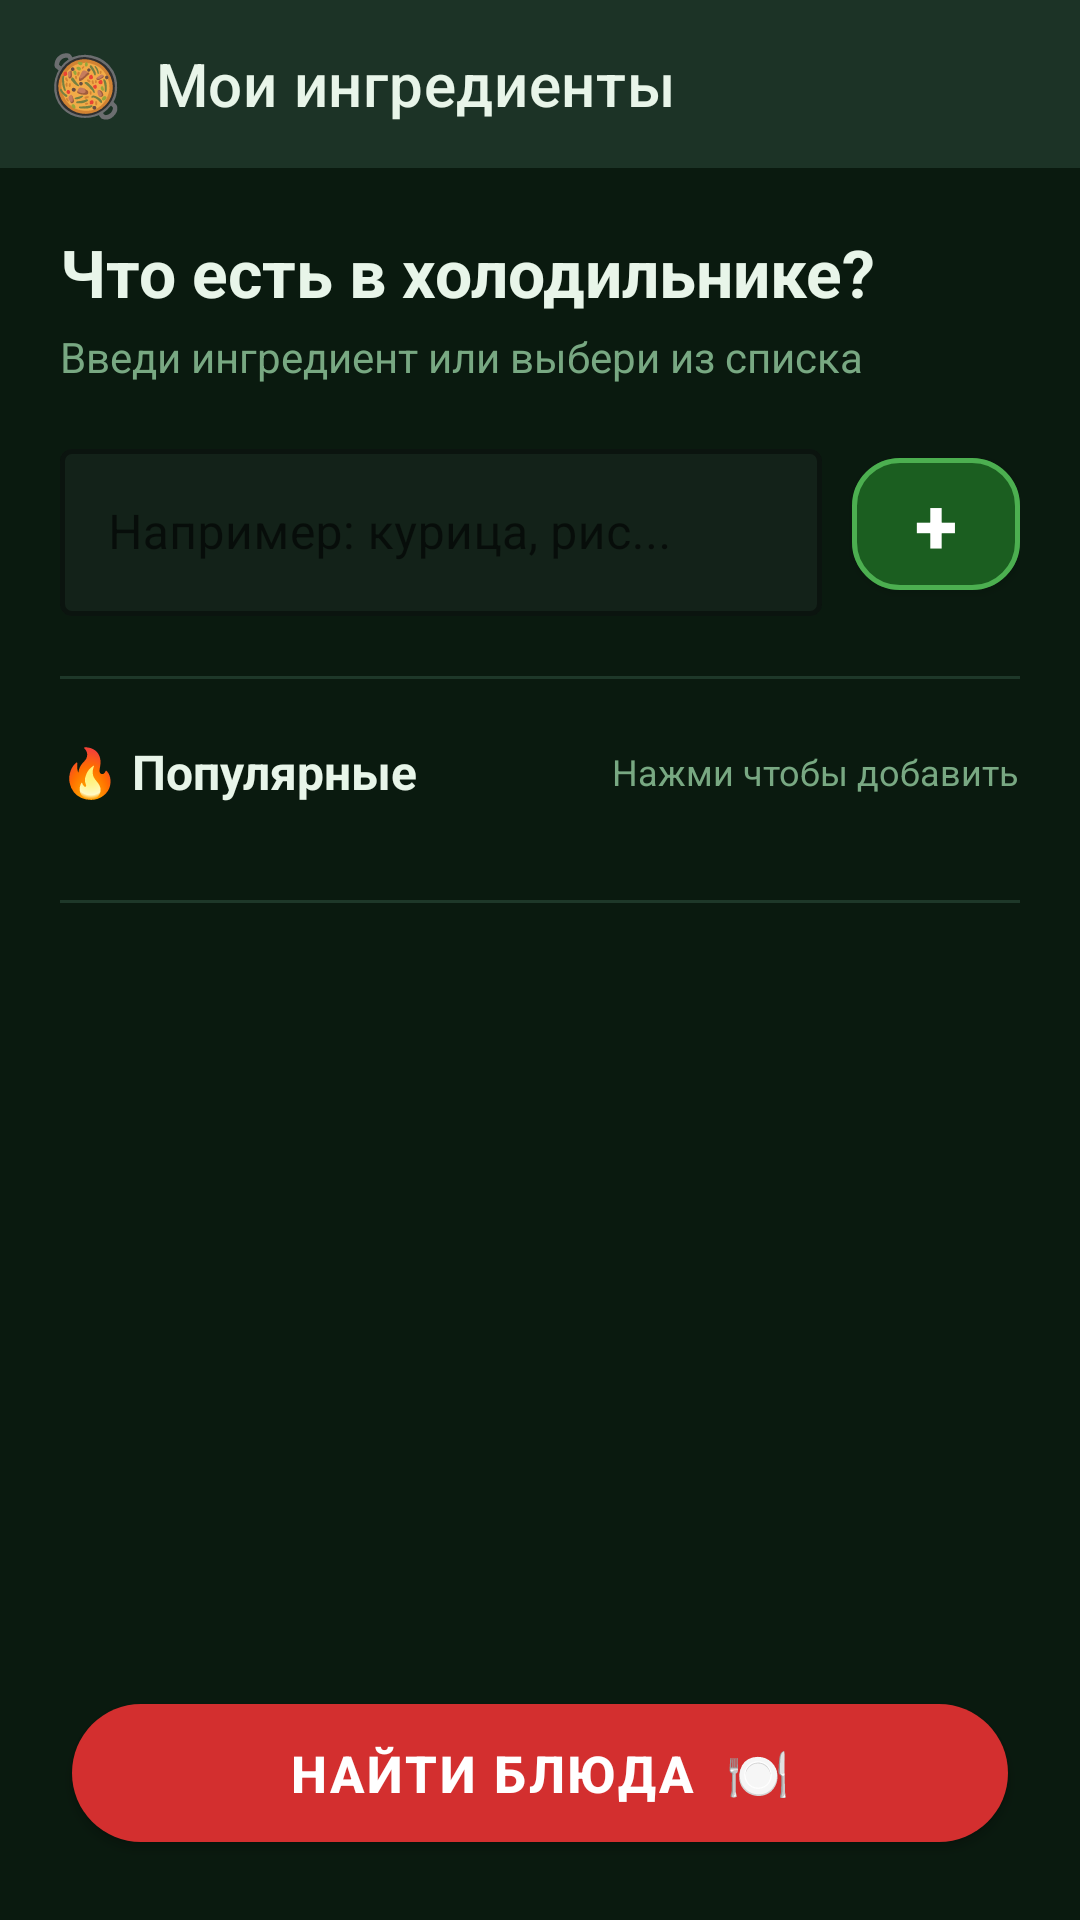

The Android layout XML behind this screen, and the referenced resources:
<!-- AndroidManifest.xml: application theme Theme.CookIt -->
<!-- res/layout/activity_ingredients.xml -->
<?xml version="1.0" encoding="utf-8"?>
<androidx.coordinatorlayout.widget.CoordinatorLayout
    xmlns:android="http://schemas.android.com/apk/res/android"
    xmlns:app="http://schemas.android.com/apk/res-auto"
    android:layout_width="match_parent"
    android:layout_height="match_parent"
    android:background="@color/bg_dark">

    
    <com.google.android.material.appbar.AppBarLayout
        android:layout_width="match_parent"
        android:layout_height="wrap_content"
        android:background="@color/surface_elevated"
        app:elevation="0dp">

        <com.google.android.material.appbar.MaterialToolbar
            android:id="@+id/toolbar"
            android:layout_width="match_parent"
            android:layout_height="?attr/actionBarSize"
            android:background="@color/surface_elevated"
            app:navigationIconTint="@color/text_light"
            app:title="🥘  Мои ингредиенты"
            app:titleTextColor="@color/text_light"
            app:titleTextAppearance="@style/TextAppearance.MaterialComponents.Headline6" />

    </com.google.android.material.appbar.AppBarLayout>

    
    <androidx.core.widget.NestedScrollView
        android:layout_width="match_parent"
        android:layout_height="match_parent"
        android:clipToPadding="false"
        android:paddingBottom="110dp"
        app:layout_behavior="@string/appbar_scrolling_view_behavior">

        <LinearLayout
            android:layout_width="match_parent"
            android:layout_height="wrap_content"
            android:orientation="vertical"
            android:padding="20dp">

            
            <TextView
                android:layout_width="wrap_content"
                android:layout_height="wrap_content"
                android:layout_marginBottom="4dp"
                android:text="Что есть в холодильнике?"
                android:textColor="@color/text_light"
                android:textSize="22sp"
                android:textStyle="bold" />

            <TextView
                android:layout_width="wrap_content"
                android:layout_height="wrap_content"
                android:layout_marginBottom="16dp"
                android:text="Введи ингредиент или выбери из списка"
                android:textColor="@color/text_muted"
                android:textSize="14sp" />

            
            <LinearLayout
                android:layout_width="match_parent"
                android:layout_height="wrap_content"
                android:gravity="center_vertical"
                android:orientation="horizontal">

                <com.google.android.material.textfield.TextInputLayout
                    android:id="@+id/tilIngredient"
                    style="@style/Widget.MaterialComponents.TextInputLayout.OutlinedBox"
                    android:layout_width="0dp"
                    android:layout_height="wrap_content"
                    android:layout_marginEnd="10dp"
                    android:layout_weight="1"
                    android:hint="Например: курица, рис..."
                    app:boxBackgroundColor="@color/surface_card"
                    app:boxStrokeColor="@color/green_dim"
                    app:boxStrokeWidth="1.5dp"
                    app:hintTextColor="@color/text_muted">

                    <com.google.android.material.textfield.TextInputEditText
                        android:id="@+id/etIngredient"
                        android:layout_width="match_parent"
                        android:layout_height="wrap_content"
                        android:imeOptions="actionDone"
                        android:inputType="textCapSentences"
                        android:textColor="@color/text_light"
                        android:textColorHint="@color/text_muted" />

                </com.google.android.material.textfield.TextInputLayout>

                <com.google.android.material.button.MaterialButton
                    android:id="@+id/btnAdd"
                    android:layout_width="56dp"
                    android:layout_height="56dp"
                    android:padding="0dp"
                    android:text="+"
                    android:textSize="26sp"
                    android:textStyle="bold"
                    app:backgroundTint="@color/green_dim"
                    app:cornerRadius="16dp"
                    app:strokeColor="@color/green_primary"
                    app:strokeWidth="1.5dp" />

            </LinearLayout>

            
            <View
                android:layout_width="match_parent"
                android:layout_height="1dp"
                android:layout_marginVertical="20dp"
                android:background="@color/divider" />

            
            <LinearLayout
                android:layout_width="match_parent"
                android:layout_height="wrap_content"
                android:layout_marginBottom="12dp"
                android:gravity="center_vertical"
                android:orientation="horizontal">

                <TextView
                    android:layout_width="0dp"
                    android:layout_height="wrap_content"
                    android:layout_weight="1"
                    android:text="🔥 Популярные"
                    android:textColor="@color/text_light"
                    android:textSize="16sp"
                    android:textStyle="bold" />

                <TextView
                    android:layout_width="wrap_content"
                    android:layout_height="wrap_content"
                    android:text="Нажми чтобы добавить"
                    android:textColor="@color/text_muted"
                    android:textSize="12sp" />

            </LinearLayout>

            <com.google.android.material.chip.ChipGroup
                android:id="@+id/chipGroupSuggestions"
                android:layout_width="match_parent"
                android:layout_height="wrap_content" />

            
            <View
                android:layout_width="match_parent"
                android:layout_height="1dp"
                android:layout_marginVertical="20dp"
                android:background="@color/divider" />

            
            <TextView
                android:id="@+id/tvSelectedTitle"
                android:layout_width="wrap_content"
                android:layout_height="wrap_content"
                android:layout_marginBottom="10dp"
                android:text="✅ Выбранные ингредиенты"
                android:textColor="@color/green_accent"
                android:textSize="16sp"
                android:textStyle="bold"
                android:visibility="gone" />

            <com.google.android.material.chip.ChipGroup
                android:id="@+id/chipGroupSelected"
                android:layout_width="match_parent"
                android:layout_height="wrap_content" />

        </LinearLayout>

    </androidx.core.widget.NestedScrollView>

    
    <com.google.android.material.button.MaterialButton
        android:id="@+id/btnFindDishes"
        android:layout_width="match_parent"
        android:layout_height="58dp"
        android:layout_gravity="bottom"
        android:layout_marginBottom="20dp"
        android:layout_marginHorizontal="24dp"
        android:letterSpacing="0.05"
        android:text="Найти блюда  🍽️"
        android:textColor="@color/white"
        android:textSize="17sp"
        android:textStyle="bold"
        app:backgroundTint="@color/red_accent"
        app:cornerRadius="30dp" />

</androidx.coordinatorlayout.widget.CoordinatorLayout>
<!-- resources referenced by this layout -->
<resources>
  <color name="bg_dark">#0A1A0F</color>
  <color name="divider">#1E3829</color>
  <color name="green_accent">#81C784</color>
  <color name="green_dim">#1B5E20</color>
  <color name="green_primary">#4CAF50</color>
  <color name="red_accent">#D32F2F</color>
  <color name="surface_card">#132219</color>
  <color name="surface_elevated">#1C3326</color>
  <color name="text_light">#E8F5E9</color>
  <color name="text_muted">#78A882</color>
  <color name="white">#FFFFFF</color>
  <style name="Theme.CookIt" parent="Theme.MaterialComponents.Light.NoActionBar">
          <item name="colorPrimary">@color/green_primary</item>
          <item name="colorPrimaryVariant">@color/green_light</item>
          <item name="colorAccent">@color/red_accent</item>
          <item name="android:windowBackground">@color/white</item>
          <item name="colorOnPrimary">@color/white</item>
      </style>
  <color name="green_light">#2E7D32</color>
</resources>
